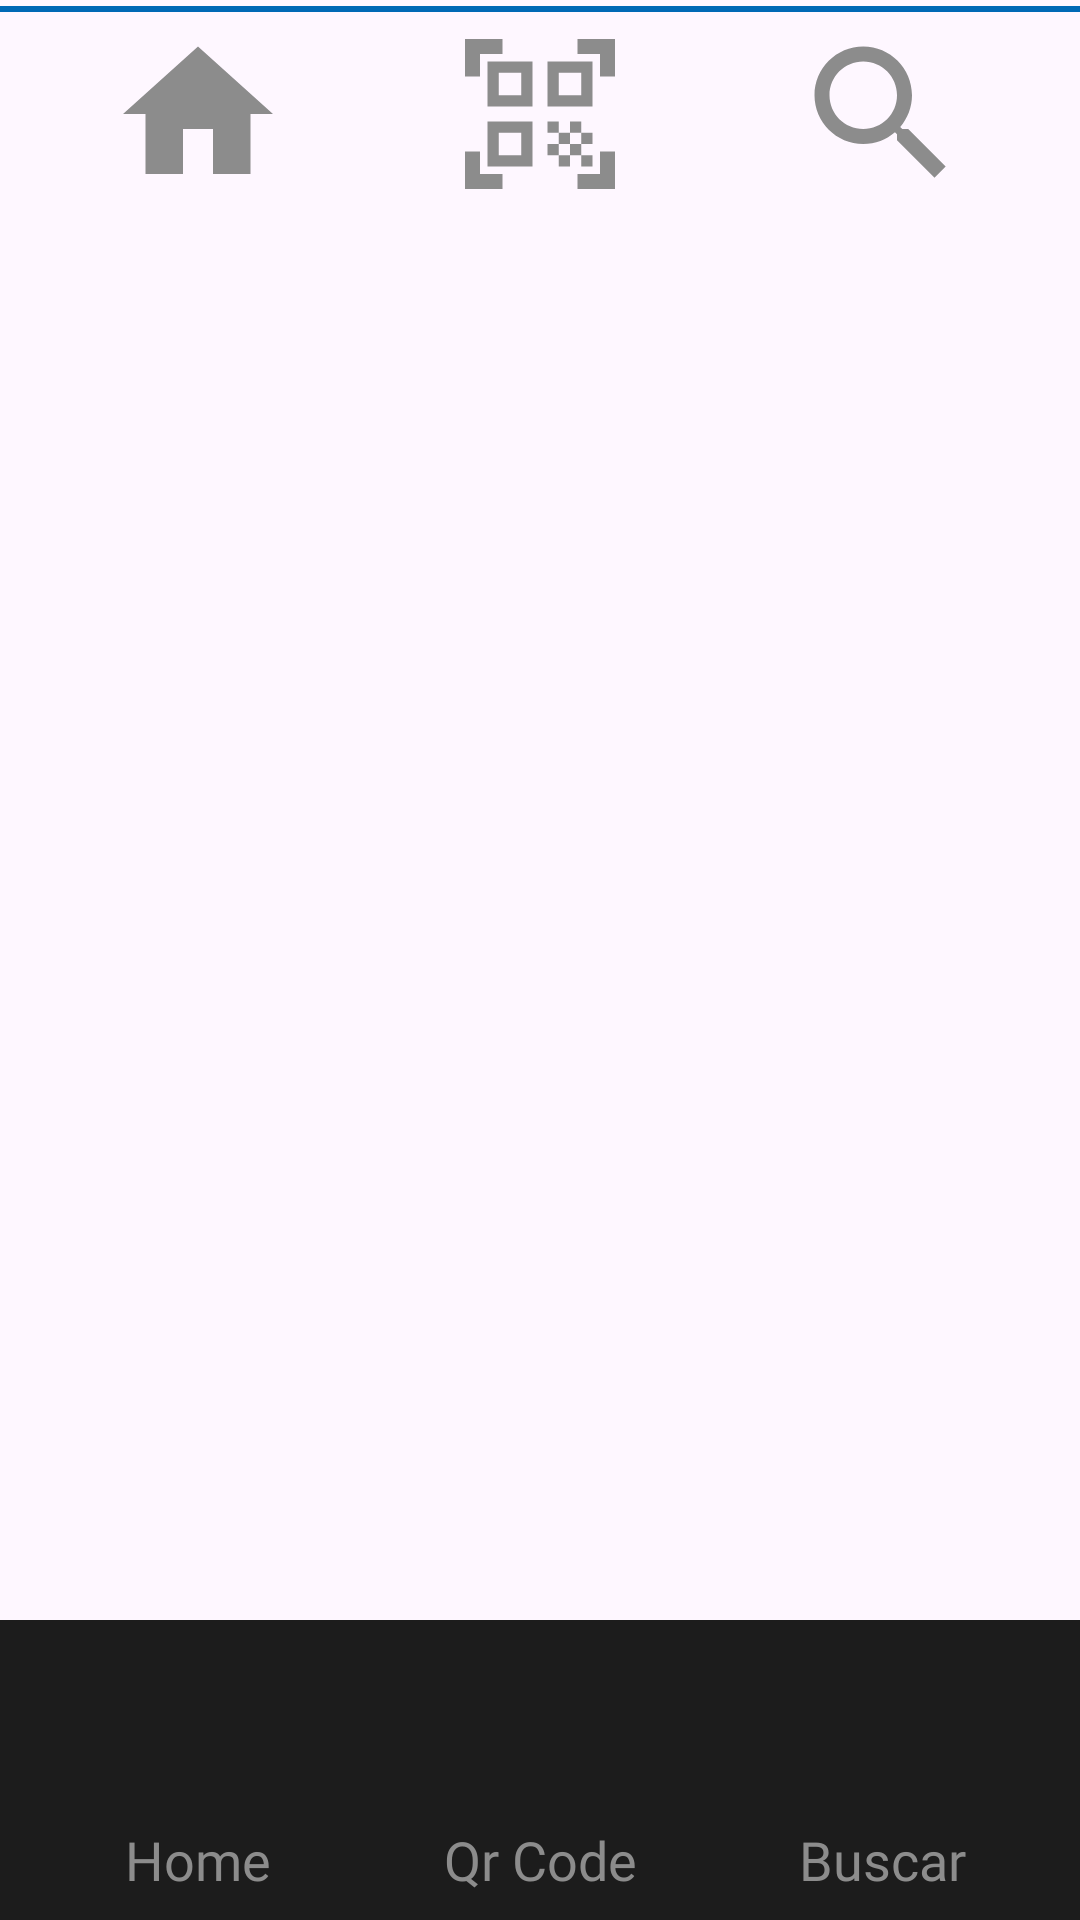

Reconstruct the res/layout file that produces this screen, plus the resources it refers to.
<!-- AndroidManifest.xml: application theme Theme.CentroCultural -->
<!-- res/layout/user_bottom_nav_menu.xml -->
<?xml version="1.0" encoding="utf-8"?>
<RelativeLayout xmlns:android="http://schemas.android.com/apk/res/android"

    android:layout_width="match_parent"
    android:layout_height="102dp"
    xmlns:app="http://schemas.android.com/apk/res-auto"
    android:background="@android:color/transparent"
    android:layout_marginTop="680dp"

    >



    <TextView
        android:layout_alignParentBottom="true"
        android:layout_width="match_parent"
        android:layout_height="100dp"
        android:background="#1c1c1c"/>

    <Button

        android:id="@+id/user_bnv_home_button"

        android:background="@android:color/transparent"

        android:layout_marginStart="16dp"
        android:layout_width="100dp"

        android:layout_height="80dp"
        android:paddingBottom="0dp"/>


    <ImageView
        android:id="@+id/user_bnv_home_icon"
        android:layout_width="60dp"
        android:layout_height="60dp"
        android:background="@drawable/bnv_home_icon"
        android:layout_marginStart="36dp"
        android:layout_marginTop="8dp"
        />
    <TextView
        android:fontFamily="@font/montserrat_light1"
        android:id="@+id/user_bnv_home_txt"
        android:layout_width="58dp"
        android:gravity="center"
        android:layout_alignParentBottom="true"
        android:paddingBottom="8dp"
        android:layout_height="wrap_content"
        android:text="Home"
        android:textSize="18sp"
        android:textColor="#8c8c8c"
        android:layout_alignStart="@id/user_bnv_home_button"
        android:layout_alignEnd="@id/user_bnv_home_button"/>




    <Button
        android:id="@+id/user_bnv_qrcode_button"

        android:paddingTop="4dp"

        android:background="@android:color/transparent"

        android:layout_centerHorizontal="true"
        android:layout_width="100dp"

        android:layout_height="80dp"
        android:paddingBottom="0dp"


        />

    <ImageView
        android:layout_marginTop="8dp"
        android:id="@+id/user_bnv_qrcode_icon"
        android:layout_width="60dp"
        android:layout_height="60dp"
        android:layout_alignStart="@id/user_bnv_qrcode_button"
        android:background="@drawable/bnv_qrcode_icon"
        android:layout_marginStart="20dp"
        />
    <TextView
        android:fontFamily="@font/montserrat_light1"
        android:layout_alignStart="@id/user_bnv_qrcode_button"
        android:id="@+id/user_bnv_qrcode_txt"
        android:layout_width="58dp"
        android:gravity="center"
        android:layout_alignParentBottom="true"
        android:paddingBottom="8dp"
        android:layout_height="wrap_content"
        android:text="Qr Code"
        android:textSize="18sp"
        android:textColor="#8c8c8c"

        android:layout_alignEnd="@id/user_bnv_qrcode_button"/>



    <Button
        android:layout_marginEnd="16dp"

        android:id="@+id/user_bnv_search_button"



        android:background="@android:color/transparent"
        android:textColor="#8c8c8c"
        android:layout_alignParentEnd="true"
        android:layout_width="100dp"

        android:layout_height="80dp"
        android:paddingBottom="0dp"/>

    <ImageView
        android:layout_marginTop="8dp"
        android:id="@+id/user_bnv_search_icon"
        android:layout_width="60dp"
        android:layout_height="60dp"
        android:layout_alignStart="@id/user_bnv_search_button"
        android:background="@drawable/bnv_search_icon"
        android:layout_marginStart="20dp"
        />
    <TextView
        android:fontFamily="@font/montserrat_light1"
        android:layout_alignStart="@id/user_bnv_search_button"
        android:id="@+id/user_bnv_search_txt"
        android:layout_width="58dp"
        android:gravity="center"
        android:layout_alignParentBottom="true"
        android:paddingBottom="8dp"
        android:layout_height="wrap_content"
        android:text="Buscar"
        android:textSize="18sp"
        android:textColor="#8c8c8c"

        android:layout_alignEnd="@id/user_bnv_search_button"/>

    <TextView
        android:layout_width="match_parent"
        android:layout_height="2dp"
        android:layout_marginTop="2dp"
        android:background="#0069b5"/>
    <TextView
        android:id="@+id/user_bnv_home_selected_line"
        android:layout_width="137dp"
        android:layout_height="5dp"
        android:layout_marginTop="3dp"
        android:visibility="invisible"

        android:background="#0069b5"/>


    <TextView
        android:id="@+id/user_bnv_search_selected_line"
        android:layout_width="137dp"
        android:layout_height="5dp"
        android:visibility="invisible"
        android:layout_marginTop="3dp"
        android:layout_alignParentEnd="true"
        android:background="#0069b5"/>


</RelativeLayout>
<!-- resources referenced by this layout -->
<resources>
  <!-- drawable bnv_home_icon (drawable) -->
  <vector xmlns:android="http://schemas.android.com/apk/res/android"
      android:height="24dp"
  
      android:tint="#8c8c8c"
      android:viewportHeight="24"
      android:viewportWidth="24"
      android:width="24dp"
  
      >
        
      <path android:fillColor="@android:color/white" android:pathData="M10,20v-6h4v6h5v-8h3L12,3 2,12h3v8z"/>
  
  </vector>
  <!-- drawable bnv_qrcode_icon (drawable) -->
  <vector xmlns:android="http://schemas.android.com/apk/res/android"
      android:height="24dp"
      android:tint="#8c8c8c"
      android:viewportHeight="24"
      android:viewportWidth="24"
      android:width="24dp">
        
      <path android:fillColor="@android:color/white" android:pathData="M9.5,6.5v3h-3v-3H9.5M11,5H5v6h6V5L11,5zM9.5,14.5v3h-3v-3H9.5M11,13H5v6h6V13L11,13zM17.5,6.5v3h-3v-3H17.5M19,5h-6v6h6V5L19,5zM13,13h1.5v1.5H13V13zM14.5,14.5H16V16h-1.5V14.5zM16,13h1.5v1.5H16V13zM13,16h1.5v1.5H13V16zM14.5,17.5H16V19h-1.5V17.5zM16,16h1.5v1.5H16V16zM17.5,14.5H19V16h-1.5V14.5zM17.5,17.5H19V19h-1.5V17.5zM22,7h-2V4h-3V2h5V7zM22,22v-5h-2v3h-3v2H22zM2,22h5v-2H4v-3H2V22zM2,2v5h2V4h3V2H2z"/>
      
  </vector>
  <!-- drawable bnv_search_icon (drawable) -->
  <vector xmlns:android="http://schemas.android.com/apk/res/android"
      android:height="24dp"
      android:tint="#8c8c8c"
      android:viewportHeight="24"
      android:viewportWidth="24"
      android:width="24dp">
        
      <path android:fillColor="@android:color/white" android:pathData="M15.5,14h-0.79l-0.28,-0.27C15.41,12.59 16,11.11 16,9.5 16,5.91 13.09,3 9.5,3S3,5.91 3,9.5 5.91,16 9.5,16c1.61,0 3.09,-0.59 4.23,-1.57l0.27,0.28v0.79l5,4.99L20.49,19l-4.99,-5zM9.5,14C7.01,14 5,11.99 5,9.5S7.01,5 9.5,5 14,7.01 14,9.5 11.99,14 9.5,14z"/>
  
  </vector>
  <style name="Theme.CentroCultural" parent="Base.Theme.CentroCultural" />
  <style name="Base.Theme.CentroCultural" parent="Theme.Material3.DayNight.NoActionBar">
          
          
      </style>
</resources>
